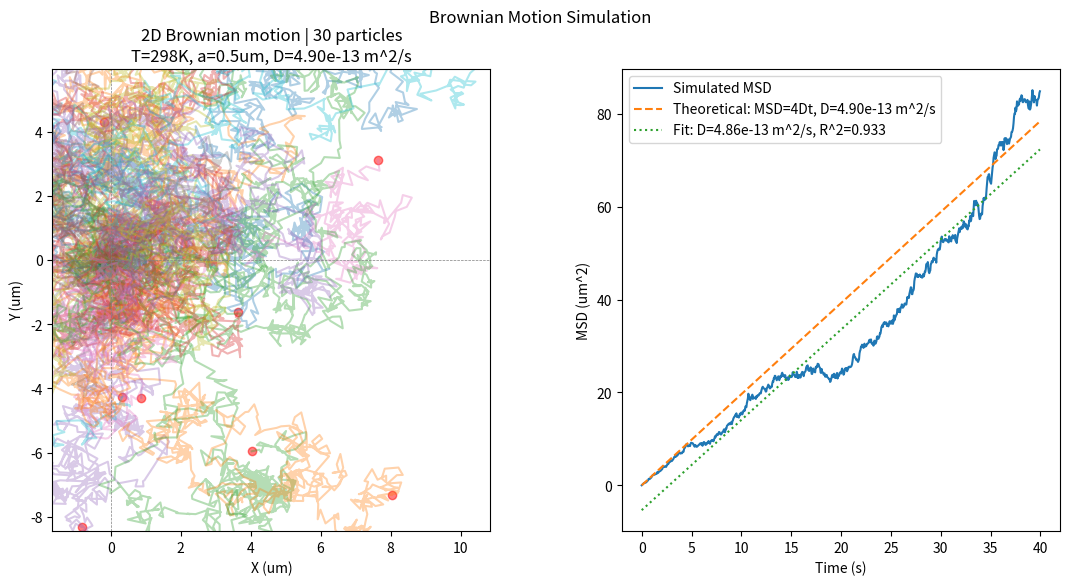
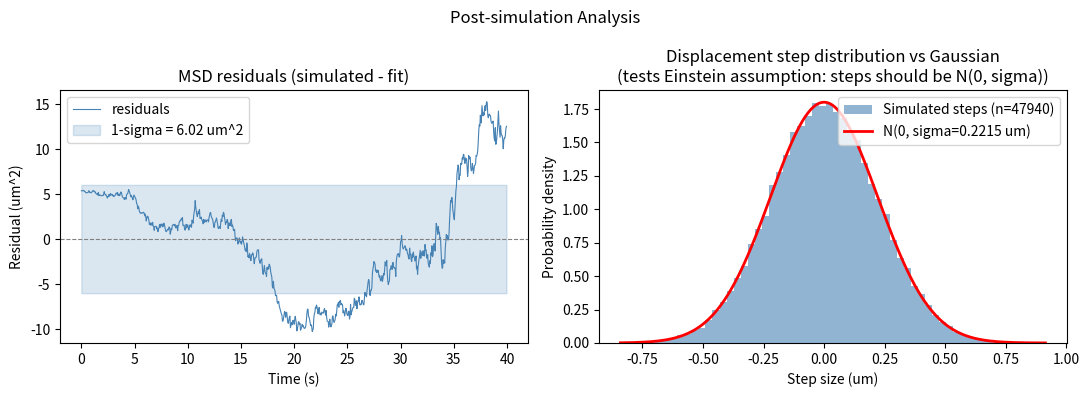

Python code for these plots, in order:
import numpy as np
import matplotlib.pyplot as plt
from matplotlib.animation import FuncAnimation
from scipy.stats import linregress, norm

#physical constants
kB = 1.380649e-23
T = 298
eta = 8.9e-4
a = 0.5e-6
D = kB * T / (6 * np.pi * eta * a)
print(f"Diffusion Coefficient: {D:.4e} m^2/s")

#parameters
n_particles = 30
n_steps = 800
dt = 0.05
scale = 1e6  # convert m to um for display
t = np.arange(n_steps) * dt

#trajectory, every step is N(0, sqrt(2*D*dt)) each axis, note that this is 2D, not 3D
sigma = np.sqrt(2 * D * dt)
x_all = np.cumsum(np.random.normal(0, sigma, (n_particles, n_steps)), axis=1) * scale
y_all = np.cumsum(np.random.normal(0, sigma, (n_particles, n_steps)), axis=1) * scale

#msd
dx = x_all - x_all[:, 0:1]
dy = y_all - y_all[:, 0:1]
msd = np.mean(dx**2 + dy**2, axis=0)

#fit msd=4Dt
slope, intercept, r, _, stderr_slope = linregress(t, msd)
D_fit = slope / 4 / (scale**2)  # convert back to m^2/s
print(f"Fitted Diffusion Coefficient: {D_fit:.4e} m^2/s")

#anim and fig
xi = x_all[0]
yi = y_all[0]
fig = plt.figure(figsize=(13, 6))
gs = fig.add_gridspec(1, 2, wspace=0.3)
ax_walk = fig.add_subplot(gs[0])
ax_msd = fig.add_subplot(gs[1])

#walk panel - background particles
for i in range(1, n_particles):
    ax_walk.plot(x_all[i], y_all[i], alpha=0.35)
ax_walk.scatter(x_all[1:, 0], y_all[1:, 0], color='green', alpha=0.5)
ax_walk.scatter(x_all[1:, -1], y_all[1:, -1], color='red', alpha=0.5)

# ax.plot() returns a list, the trailing comma unpacks it to get the Line2D directly
# blit=True requires Line2D objects, not lists, so this is necessary
# i know its a bit weird to explain this line but there was a bug that was cooking me so i thought i should clarify it
bg_line, = ax_walk.plot([], [], color='black', lw=0.8)
live_line, = ax_walk.plot([], [], color='red', lw=2)
live_dot, = ax_walk.plot([], [], 'o', color='green', markersize=8)

ax_walk.axhline(0, color='gray', lw=0.5, ls='--')
ax_walk.axvline(0, color='gray', lw=0.5, ls='--')
ax_walk.set_xlabel('X (um)')
ax_walk.set_ylabel('Y (um)')
ax_walk.set_title(f'2D Brownian motion | {n_particles} particles\nT={T}K, a={a*1e6:.1f}um, D={D:.2e} m^2/s')

#axis lims
pad = max(np.ptp(xi), np.ptp(yi)) * 0.15
ax_walk.set_xlim(xi.min() - pad, xi.max() + pad)
ax_walk.set_ylim(yi.min() - pad, yi.max() + pad)

#msd panel
ax_msd.plot(t, msd, label='Simulated MSD')
ax_msd.plot(t, 4 * D * (scale**2) * t, label=f'Theoretical: MSD=4Dt, D={D:.2e} m^2/s', ls='--')
ax_msd.plot(t, slope * t + intercept, label=f'Fit: D={D_fit:.2e} m^2/s, R^2={r**2:.3f}', ls=':')
ax_msd.set_xlabel('Time (s)')
ax_msd.set_ylabel('MSD (um^2)')
ax_msd.legend()
#hey i think u have to full screen for this lowk the fig doesn't always show up and sometimes is blank, i think tight layout is cooking it a bit, so fullscreen it plz

#anim
trail = 80
def init():
    bg_line.set_data([], [])
    live_line.set_data([], [])
    live_dot.set_data([], [])
    return bg_line, live_line, live_dot

def update(frame):
    f = frame + 1
    t0 = max(0, f - trail)
    bg_line.set_data(xi[:f], yi[:f])
    live_line.set_data(xi[t0:f], yi[t0:f])
    live_dot.set_data([xi[f-1]], [yi[f-1]])
    return bg_line, live_line, live_dot

ani = FuncAnimation(
    fig,
    update,
    frames=n_steps,
    init_func=init,
    interval=20,
    blit=True,
    repeat=False
)

plt.suptitle('Brownian Motion Simulation')
plt.tight_layout()
plt.show()

sigma_D = stderr_slope / 4 / (scale**2)
ci95_low = D_fit - 1.96 * sigma_D
ci95_high = D_fit + 1.96 * sigma_D
 
#kB estimate
kB_fit = 6 * np.pi * eta * a * D_fit / T
 
#percentage errors
pct_err_D = abs(D_fit - D) / D * 100
pct_err_kB = abs(kB_fit - kB) / kB * 100
 
#msd residuals - how much does the simulated msd deviate from the linear fit
residuals = msd - (slope * t + intercept)
sigma_res = np.std(residuals)
 
#steps from trajectory - diff of cumsum = original steps in um
x_steps = np.diff(x_all, axis=1).flatten()
y_steps = np.diff(y_all, axis=1).flatten()
sigma_um = sigma * scale   # expected step std dev in um
 
#print summary
print(f"\n{'─'*52}")
print(f"  Diffusion Coefficient Analysis")
print(f"{'─'*52}")
print(f"  T={T}K   eta={eta} Pa.s   a={a*1e6:.1f}um")
print(f"  n_particles={n_particles}   n_steps={n_steps}   dt={dt}s")
print(f"{'─'*52}")
print(f"  D_theoretical (Stokes-Einstein): {D:.4e} m^2/s")
print(f"  D_fit         (MSD regression):  {D_fit:.4e} m^2/s")
print(f"  % error:                         {pct_err_D:.2f}%")
print(f"  R^2:                             {r**2:.4f}")
print(f"  sigma_D (1-sigma):               {sigma_D:.2e} m^2/s")
print(f"  95% CI:          [{ci95_low:.3e}, {ci95_high:.3e}] m^2/s")
print(f"  MSD residual std:                {sigma_res:.3f} um^2")
print(f"{'─'*52}")
print(f"  kB_fit  (from D_fit):  {kB_fit:.4e} J/K")
print(f"  kB_real:               {kB:.6e} J/K")
print(f"  % error on kB:         {pct_err_kB:.2f}%")
print(f"{'─'*52}\n")
 
#post-animation figure - two panels
fig2, (ax_res, ax_hist) = plt.subplots(1, 2, figsize=(11, 4))
 
#msd residuals - should fluctuate randomly around zero
#late-time residuals tend to be larger because fewer independent samples contribute
ax_res.plot(t, residuals, color='steelblue', lw=0.8, label='residuals')
ax_res.axhline(0, color='gray', lw=0.8, ls='--')
ax_res.fill_between(t, -sigma_res, sigma_res, alpha=0.2, color='steelblue', label=f'1-sigma = {sigma_res:.2f} um^2')
ax_res.set_xlabel('Time (s)')
ax_res.set_ylabel('Residual (um^2)')
ax_res.set_title('MSD residuals (simulated - fit)')
ax_res.legend()
 
#step distribution - each step should be N(0, sigma_um) from einsteins derivation
#this directly tests whether the gaussian assumption holds (eq 1 and 5 in checkpoint)
all_steps = np.concatenate([x_steps, y_steps])
ax_hist.hist(all_steps, bins=60, density=True, alpha=0.6, color='steelblue', label=f'Simulated steps (n={len(all_steps)})')
x_gauss = np.linspace(all_steps.min(), all_steps.max(), 300)
ax_hist.plot(x_gauss, norm.pdf(x_gauss, 0, sigma_um), 'r-', lw=2, label=f'N(0, sigma={sigma_um:.4f} um)')
ax_hist.set_xlabel('Step size (um)')
ax_hist.set_ylabel('Probability density')
ax_hist.set_title('Displacement step distribution vs Gaussian\n(tests Einstein assumption: steps should be N(0, sigma))')
ax_hist.legend()
 
plt.suptitle('Post-simulation Analysis')
plt.tight_layout()
plt.show()
 
